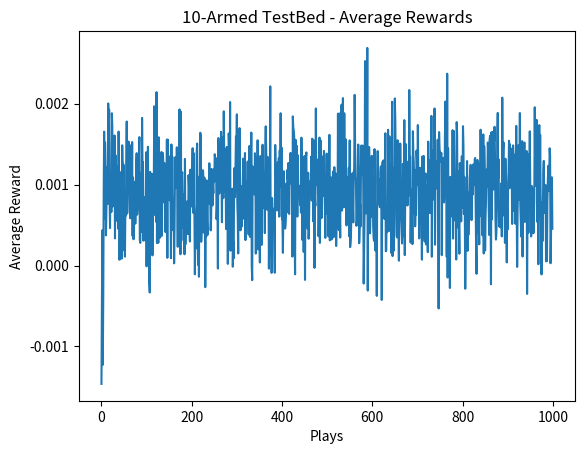

Here is the Python script that generated this plot:
# -*- coding: utf-8 -*-
"""
Created on Wed Feb 23 07:59:18 2022

@author: Group-7
"""

import numpy as np
from matplotlib import pyplot as plt

def testbed_plot(distribution):
    plt.plot([0,12],[0,0],linestyle='--')
    plt.plot(np.arange(10)+1,distribution,'ro',label='$ \ mean \ (\mu$)')
    plt.errorbar(np.arange(10)+1,distribution,yerr=np.ones(10),fmt='none', label='Standard deviation $\ (\sigma$)')
    plt.title('10-armed testbed')
    plt.ylim(min(distribution)-2, max(distribution)+2)
    plt.xlabel('Action')
    plt.ylabel('Reward Distribution')
    plt.legend()

    
def std_norm_dist_gen(mean,std,k):
    
    # np.random.seed(7)
    distribution = np.random.normal(mean,std,k)
    
    return distribution

def play():
    
    for _ in range(2000):
        
        actArr = std_norm_dist_gen(0,1,10)
        valEstimates = np.zeros(10)
        kAction = np.zeros(10)         
        rSum = np.zeros(10) 
        scoreArr = np.zeros((1000, 1))
        for step in range(1000):
            
            maxAction = np.argmax(valEstimates)     # Find max value estimate
            # identify the corresponding action, as array containing only actions with max
            action = np.where(valEstimates == np.argmax(valEstimates))[0]

            # If multiple actions contain the same value, randomly select an action
            if len(action) == 0:
                actionT = maxAction
            else:
                actionT = np.random.choice(action)
            reward = std_norm_dist_gen(actArr[actionT],1,1)[0]
            
            kAction[actionT] += 1       # Add 1 to action selection
            rSum[actionT] += reward    # Add reward to sum array
    
            # Calculate new action-value, sum(r)/ka
            valEstimates[actionT] = rSum[actionT]/kAction[actionT]
            
            scoreArr[step]=reward
            
    return scoreArr/2000

if __name__ == '__main__':
        
        scoreAvg=play()
        plt.title("10-Armed TestBed - Average Rewards")
        plt.plot(scoreAvg)
        plt.ylabel('Average Reward')
        plt.xlabel('Plays')
    